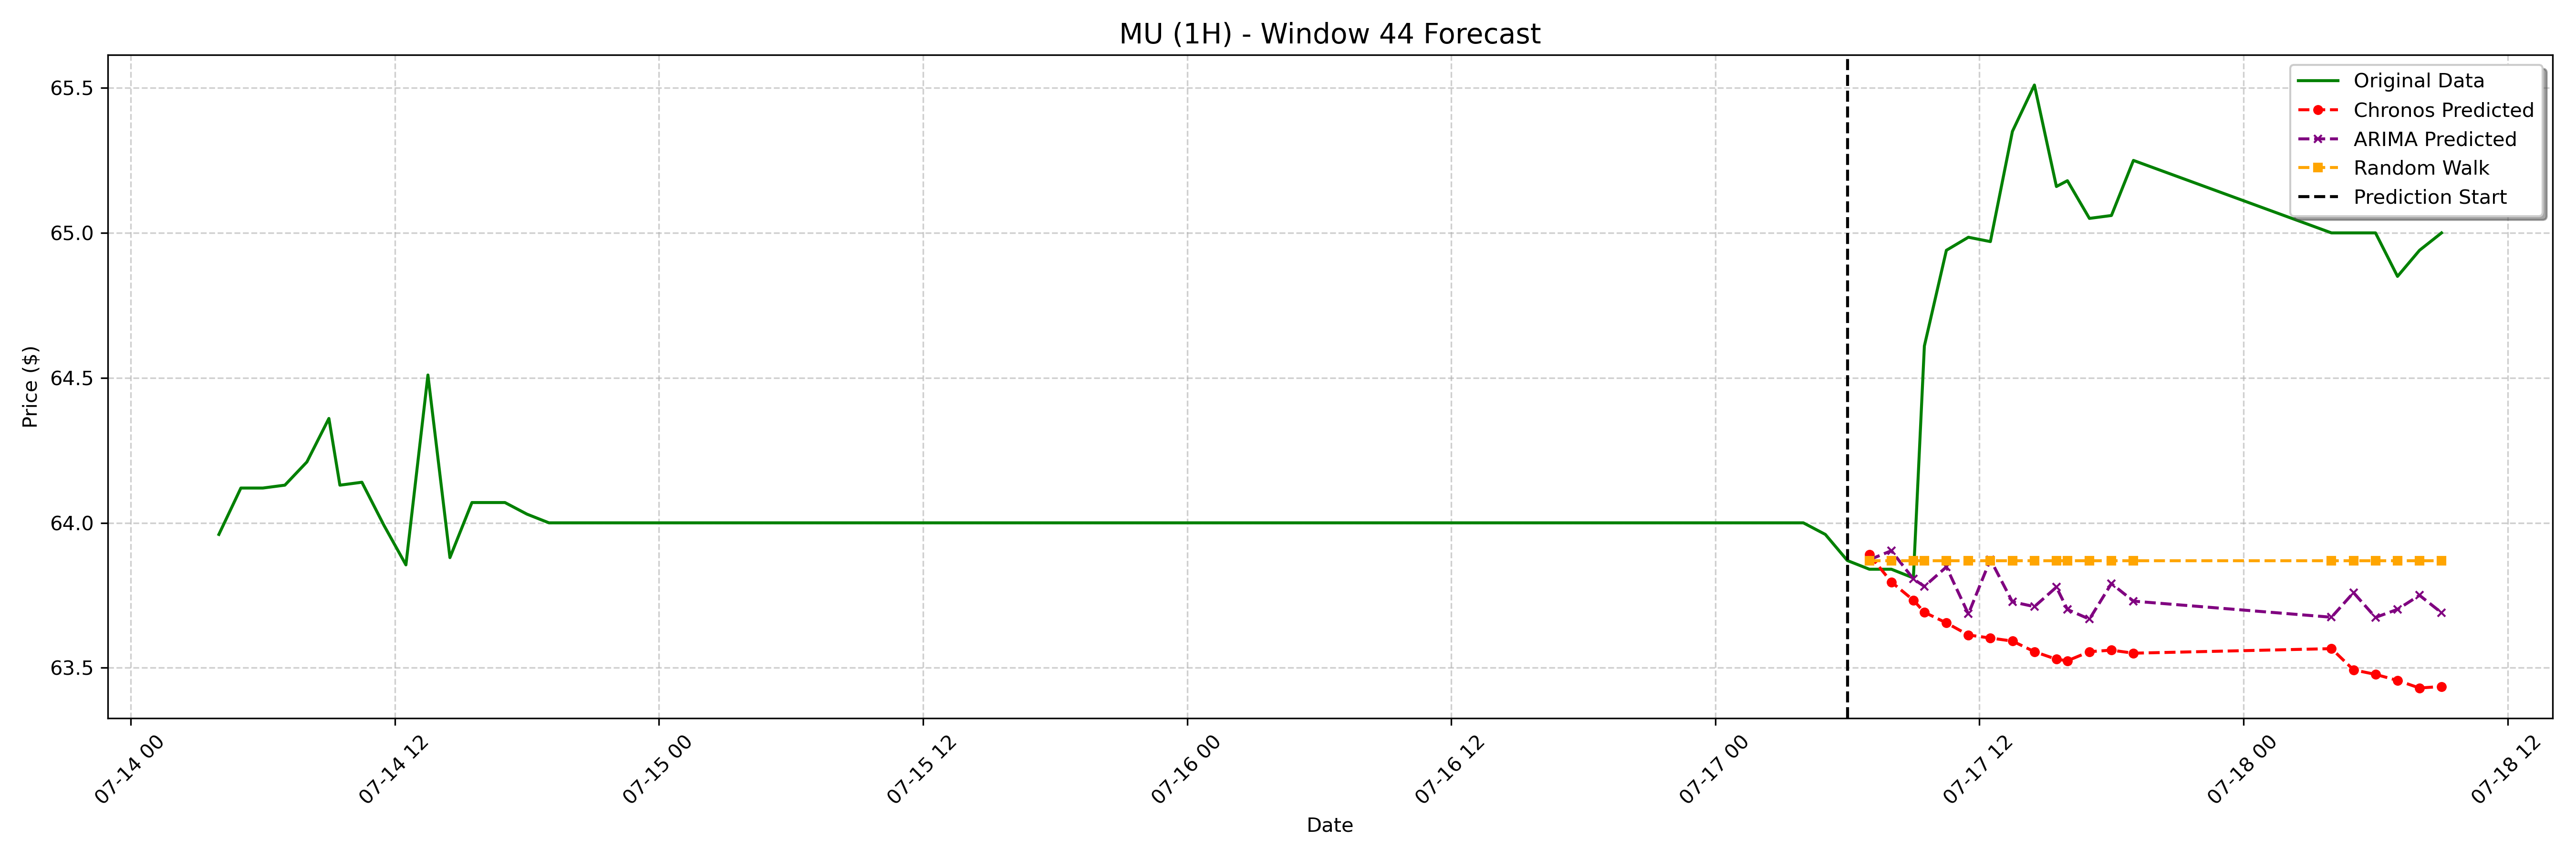

The file beside this chart, header and first rows:
date, actual, chronos_forecast, arima_forecast, random_walk_forecast
2023-07-17 07:00:00-04:00, 63.84, 63.89, 63.87, 63.87
2023-07-17 08:00:00-04:00, 63.84, 63.8, 63.9, 63.87
2023-07-17 09:00:00-04:00, 63.81, 63.73, 63.81, 63.87
2023-07-17 09:30:00-04:00, 64.61, 63.69, 63.78, 63.87
2023-07-17 10:30:00-04:00, 64.94, 63.65, 63.85, 63.87
2023-07-17 11:30:00-04:00, 64.98, 63.61, 63.69, 63.87
2023-07-17 12:30:00-04:00, 64.97, 63.6, 63.87, 63.87
2023-07-17 13:30:00-04:00, 65.35, 63.59, 63.73, 63.87
2023-07-17 14:30:00-04:00, 65.51, 63.56, 63.71, 63.87
2023-07-17 15:30:00-04:00, 65.16, 63.53, 63.78, 63.87
2023-07-17 16:00:00-04:00, 65.18, 63.52, 63.7, 63.87
2023-07-17 17:00:00-04:00, 65.05, 63.56, 63.67, 63.87
2023-07-17 18:00:00-04:00, 65.06, 63.56, 63.79, 63.87
2023-07-17 19:00:00-04:00, 65.25, 63.55, 63.73, 63.87
2023-07-18 04:00:00-04:00, 65.0, 63.57, 63.67, 63.87
2023-07-18 05:00:00-04:00, 65.0, 63.49, 63.76, 63.87
2023-07-18 06:00:00-04:00, 65.0, 63.48, 63.67, 63.87
2023-07-18 07:00:00-04:00, 64.85, 63.46, 63.7, 63.87
2023-07-18 08:00:00-04:00, 64.94, 63.43, 63.75, 63.87
2023-07-18 09:00:00-04:00, 65.0, 63.44, 63.69, 63.87
